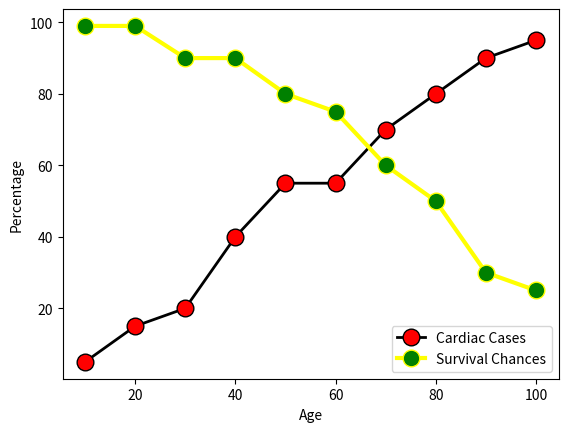

Source code (Python):
import matplotlib.pyplot as plt

age = [10, 20, 30, 40, 50, 60, 70, 80, 90, 100]
cardiac_cases = [5, 15, 20, 40, 55, 55, 70, 80, 90, 95]
survival_chances = [99, 99, 90, 90, 80, 75, 60, 50, 30, 25]

plt.xlabel("Age")
plt.ylabel("Percentage")

plt.plot(age, cardiac_cases, color='black', linewidth=2,
		label="Cardiac Cases", marker='o', markerfacecolor='red', markersize=12)

plt.plot(age, survival_chances, color='yellow', linewidth=3,
		label="Survival Chances", marker='o', markerfacecolor='green', markersize=12)

plt.legend(loc='lower right', ncol=1)
